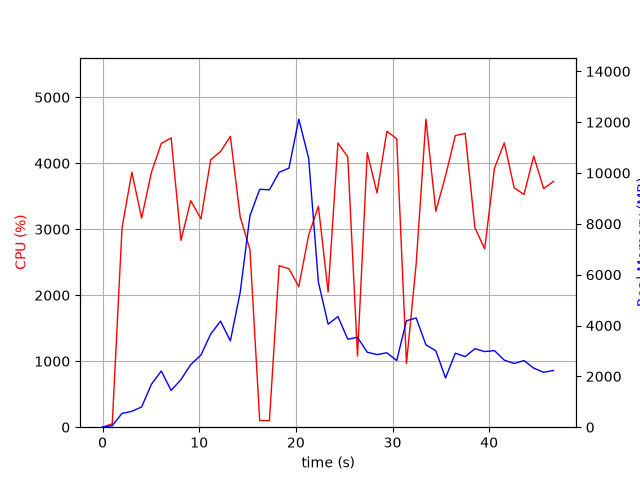

The table this chart was drawn from, first rows:
elapsed_time, nproc, cpu, mem_real, mem_virtual
3.7670135498046875e-05, 1, 0.0, 7.898, 3185
1.006, 1, 51.7, 60.11, 671
2.014, 1, 3019, 542.9, 4978
3.033, 1, 3865, 625.1, 4994
4.042, 1, 3169, 796.2, 5578
5.061, 1, 3866, 1694, 6858
6.08, 1, 4300, 2210, 8402
7.096, 1, 4384, 1444, 8402
8.115, 1, 2832, 1876, 10778
9.123, 1, 3434, 2461, 10826
10.18, 1, 3158, 2838, 11050
11.19, 1, 4054, 3664, 11050
12.21, 1, 4178, 4174, 11050
13.22, 1, 4408, 3395, 11050
14.24, 1, 3187, 5309, 14270
15.25, 1, 2691, 8321, 19390
16.26, 1, 100.2, 9359, 19390
17.27, 1, 99.3, 9339, 19390
18.27, 1, 2448, 10029, 19456
19.29, 1, 2401, 10190, 19666
20.3, 1, 2129, 12118, 25857
21.32, 1, 2910, 10584, 26150
22.33, 1, 3348, 5709, 26195
23.34, 1, 2049, 4052, 26195
24.35, 1, 4306, 4352, 26195
25.37, 1, 4096, 3462, 26195
26.38, 1, 1078, 3535, 26195
27.39, 1, 4160, 2949, 26195
28.4, 1, 3550, 2857, 26275
29.42, 1, 4485, 2928, 26275
30.43, 1, 4372, 2621, 26275
31.44, 1, 964.7, 4191, 26275
32.45, 1, 2476, 4297, 26275
33.46, 1, 4668, 3238, 26275
34.48, 1, 3272, 3010, 26293
35.49, 1, 3810, 1937, 26293
36.5, 1, 4420, 2913, 26293
37.52, 1, 4454, 2777, 26301
38.52, 1, 3024, 3089, 26301
39.53, 1, 2702, 2975, 26301
40.55, 1, 3924, 3013, 26309
41.57, 1, 4310, 2638, 26309
42.59, 1, 3628, 2507, 26309
43.6, 1, 3527, 2621, 26339
44.61, 1, 4109, 2322, 26339
45.63, 1, 3617, 2161, 26339
46.65, 1, 3725, 2231, 26339
